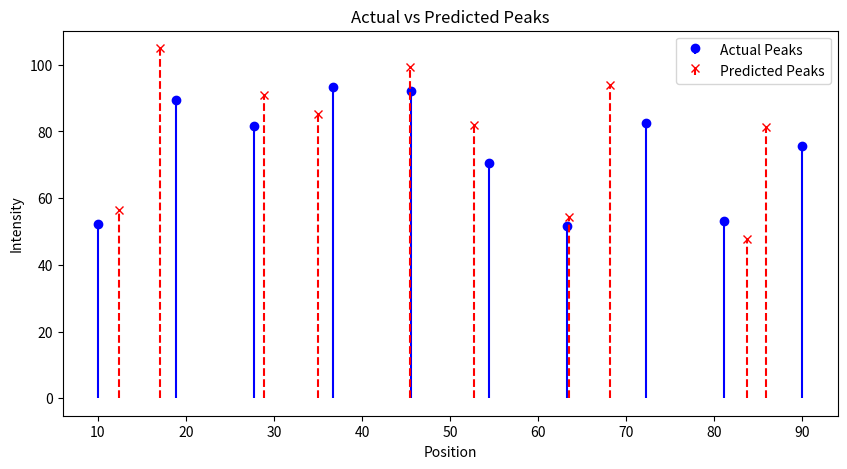
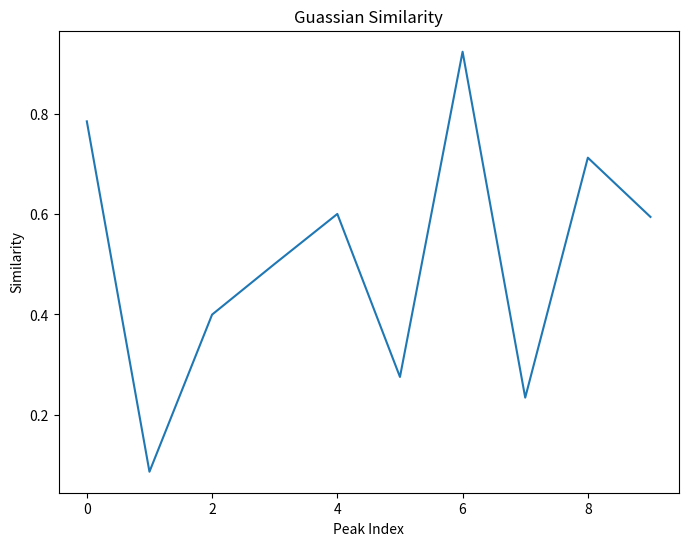

Write the Python code that produced these figures, in order.
import numpy as np
import matplotlib.pyplot as plt

def simulate_peaks(num_peaks):
    actual_positions = np.linspace(10, 90, num_peaks)
    actual_intensities = np.random.uniform(low=50, high=100, size=num_peaks)
    actual_widths = np.random.uniform(low=5, high=10, size=num_peaks)

    predicted_positions = actual_positions + np.random.normal(loc=0, scale=2.5, size=num_peaks)
    predicted_intensities = actual_intensities * np.random.uniform(0.8, 1.2, size=num_peaks)
    predicted_widths = actual_widths * np.random.uniform(0.8, 1.2, size=num_peaks)

    return (actual_positions, actual_intensities, actual_widths,
            predicted_positions, predicted_intensities, predicted_widths)

def plot_peaks(actual_positions, actual_intensities, predicted_positions, predicted_intensities):
    plt.figure(figsize=(10, 5))
    plt.stem(actual_positions, actual_intensities, linefmt='b-', markerfmt='bo', basefmt=" ", label='Actual Peaks')
    plt.stem(predicted_positions, predicted_intensities, linefmt='r--', markerfmt='rx', basefmt=" ", label='Predicted Peaks')
    plt.xlabel('Position')
    plt.ylabel('Intensity')
    plt.title('Actual vs Predicted Peaks')
    plt.legend()
    plt.show()

def gaussian_similarity(x1, x2, amp1, amp2, sigma_space=5, sigma_amp=5, alpha=0.5):
    #return np.exp(-np.square(x1[:, None] - x2) / (2 * sigma**2))
    pos1 = x1
    pos2 = x2
    pos_diff = np.square(pos1 - pos2)
    amp_diff = np.square(amp1 - amp2)
    combined_similarity = np.exp(
        -((alpha * pos_diff / (2 * sigma_space ** 2)) + ((1 - alpha) * amp_diff / (2 * sigma_amp ** 2))))
    print(combined_similarity)
    return combined_similarity

def plot_assignments(predicted_positions, actual_positions, predicted_intensities, actual_intensities):
    assignments = gaussian_similarity(predicted_positions, actual_positions, predicted_intensities, actual_intensities)
    #print(assignments)
    plt.figure(figsize=(8, 6))
    plt.plot(assignments)
    plt.title('Guassian Similarity')
    plt.xlabel('Peak Index')
    plt.ylabel('Similarity')
    plt.show()

def main():
    num_peaks = 10
    actual_positions, actual_intensities, actual_widths, predicted_positions, predicted_intensities, predicted_widths = simulate_peaks(num_peaks)
    plot_peaks(actual_positions, actual_intensities, predicted_positions, predicted_intensities)
    plot_assignments(predicted_positions, actual_positions, predicted_intensities, actual_intensities)

if __name__ == "__main__":
    main()
